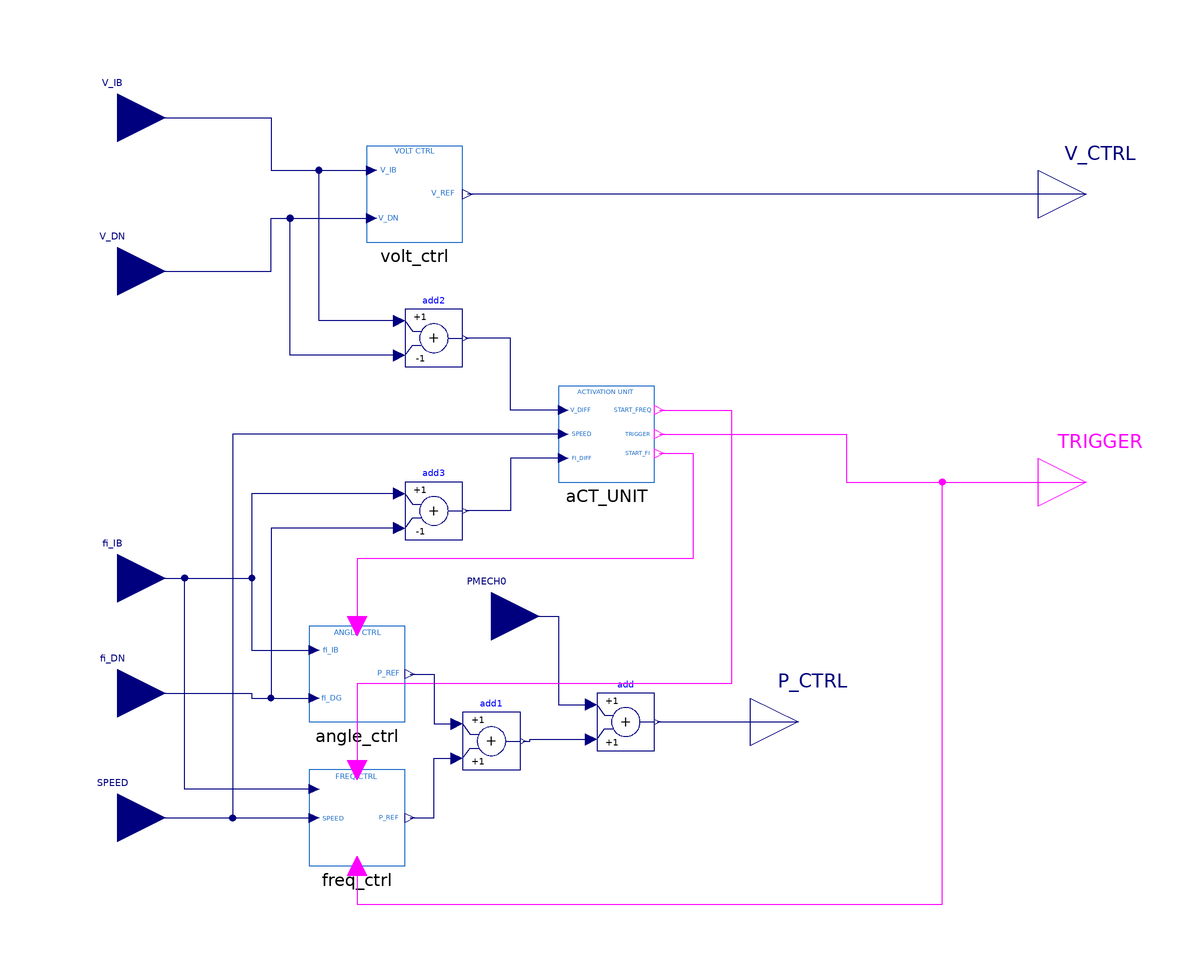

Above is the diagram view of the following Modelica model: its components placed by their Placement annotations and its connect equations drawn as lines.

model RESYNCH_UNIT
  Controls.FREQ_CTRL freq_ctrl annotation (Placement(transformation(rotation=0,
          extent={{-52,-80},{-32,-60}})));
  Controls.ANGLE_CTRL angle_ctrl annotation (Placement(transformation(
        rotation=0,
        extent={{-10,-10},{10,10}},
        origin={-42,-40})));
  Controls.VOLT_CTRL volt_ctrl
    annotation (Placement(transformation(extent={{-40,50},{-20,70}})));
  Modelica.Blocks.Math.Add add(k2=+1)
    annotation (Placement(transformation(extent={{8,-56},{20,-44}})));
  Modelica.Blocks.Interfaces.RealInput SPEED annotation (Placement(
        transformation(rotation=0, extent={{-102,-80},{-82,-60}}),
        iconTransformation(extent={{100,-80},{80,-60}})));
  Modelica.Blocks.Interfaces.RealInput PMECH0 annotation (Placement(
        transformation(rotation=0, extent={{-24,-38},{-4,-18}}),
        iconTransformation(extent={{100,-40},{80,-20}})));
  Modelica.Blocks.Interfaces.RealOutput P_CTRL annotation (Placement(
        transformation(rotation=0, extent={{40,-60},{60,-40}}),
        iconTransformation(extent={{100,20},{120,40}})));
  Modelica.Blocks.Interfaces.RealInput fi_DN annotation (Placement(
        transformation(rotation=0, extent={{-102,-54},{-82,-34}}),
        iconTransformation(extent={{-100,-40},{-80,-20}})));
  Modelica.Blocks.Interfaces.RealInput fi_IB annotation (Placement(
        transformation(rotation=0, extent={{-102,-30},{-82,-10}}),
        iconTransformation(extent={{-100,-80},{-80,-60}})));
  Modelica.Blocks.Interfaces.RealInput V_IB annotation (Placement(
        transformation(rotation=0, extent={{-102,66},{-82,86}}),
        iconTransformation(extent={{-100,60},{-80,80}})));
  Modelica.Blocks.Interfaces.RealInput V_DN annotation (Placement(
        transformation(rotation=0, extent={{-102,34},{-82,54}}),
        iconTransformation(extent={{-100,20},{-80,40}})));
  Modelica.Blocks.Interfaces.RealOutput V_CTRL annotation (Placement(
        transformation(rotation=0, extent={{100,50},{120,70}}),
        iconTransformation(extent={{100,60},{120,80}})));
  Modelica.Blocks.Math.Add add2(k2=-1)
    annotation (Placement(transformation(extent={{-32,24},{-20,36}})));
  Modelica.Blocks.Math.Add add3(k2=-1)
    annotation (Placement(transformation(extent={{-32,-12},{-20,0}})));
  Modelica.Blocks.Interfaces.BooleanOutput TRIGGER
    annotation (Placement(transformation(extent={{100,-10},{120,10}})));
  ACT_UNIT aCT_UNIT
    annotation (Placement(transformation(rotation=0, extent={{0,0},{20,20}})));
  Modelica.Blocks.Math.Add add1(k2=+1)
    annotation (Placement(transformation(extent={{-20,-60},{-8,-48}})));
equation
  connect(PMECH0, add.u1) annotation (Line(points={{-14,-28},{0,-28},{0,-46.4},
          {6.8,-46.4}}, color={0,0,127}));
  connect(V_CTRL, volt_ctrl.y)
    annotation (Line(points={{110,60},{30,60},{-19,60}}, color={0,0,127}));
  connect(V_IB, volt_ctrl.u1) annotation (Line(points={{-92,76},{-60,76},{-60,
          65},{-39,65}}, color={0,0,127}));
  connect(V_DN, volt_ctrl.u2) annotation (Line(points={{-92,44},{-92,44},{-60,
          44},{-60,55},{-39,55}}, color={0,0,127}));
  connect(fi_IB, angle_ctrl.fi_IB) annotation (Line(points={{-92,-20},{-78,-20},
          {-64,-20},{-64,-35},{-51,-35}}, color={0,0,127}));
  connect(fi_DN, angle_ctrl.fi_DN) annotation (Line(points={{-92,-44},{-80,-44},
          {-64,-44},{-64,-45},{-51,-45}}, color={0,0,127}));
  connect(add.y, P_CTRL) annotation (Line(points={{20.6,-50},{20.6,-50},{50,-50}},
        color={0,0,127}));
  connect(SPEED, freq_ctrl.SPEED)
    annotation (Line(points={{-92,-70},{-51,-70}}, color={0,0,127}));
  connect(add2.u1, volt_ctrl.u1) annotation (Line(points={{-33.2,33.6},{-50,
          33.6},{-50,65},{-39,65}}, color={0,0,127}));
  connect(add2.u2, volt_ctrl.u2) annotation (Line(points={{-33.2,26.4},{-56,
          26.4},{-56,55},{-39,55}}, color={0,0,127}));
  connect(add3.u1, angle_ctrl.fi_IB) annotation (Line(points={{-33.2,-2.4},{-64,
          -2.4},{-64,-35},{-51,-35}}, color={0,0,127}));
  connect(add3.u2, angle_ctrl.fi_DN) annotation (Line(points={{-33.2,-9.6},{-60,
          -9.6},{-60,-45},{-51,-45}}, color={0,0,127}));
  connect(aCT_UNIT.VOLT_DIFF, add2.y) annotation (Line(points={{1,15},{-10,15},
          {-10,30},{-19.4,30}}, color={0,0,127}));
  connect(aCT_UNIT.FI_DIFF, add3.y) annotation (Line(points={{1,5},{-10,5},{-10,
          -6},{-19.4,-6}}, color={0,0,127}));
  connect(aCT_UNIT.SPEED, freq_ctrl.SPEED) annotation (Line(points={{1,10},{-68,
          10},{-68,-70},{-51,-70}}, color={0,0,127}));
  connect(aCT_UNIT.TRIGGER, TRIGGER) annotation (Line(points={{21,10},{60,10},{
          60,0},{110,0}}, color={255,0,255}));
  connect(aCT_UNIT.START_FI, angle_ctrl.TRIGGER) annotation (Line(points={{21,6},
          {28,6},{28,-16},{-42,-16},{-42,-30}}, color={255,0,255}));
  connect(aCT_UNIT.START_FREQ, freq_ctrl.TRIGGER) annotation (Line(points={{21,
          15},{36,15},{36,-42},{-42,-42},{-42,-60}}, color={255,0,255}));
  connect(freq_ctrl.BLOCK, TRIGGER) annotation (Line(points={{-42,-80},{-42,-88},
          {80,-88},{80,0},{110,0}}, color={255,0,255}));
  connect(freq_ctrl.fi_IB, angle_ctrl.fi_IB) annotation (Line(points={{-51,-64},
          {-78,-64},{-78,-20},{-64,-20},{-64,-35},{-51,-35}}, color={0,0,127}));
  connect(angle_ctrl.y, add1.u1) annotation (Line(points={{-31,-40},{-26,-40},{
          -26,-50.4},{-21.2,-50.4}}, color={0,0,127}));
  connect(freq_ctrl.P_REF, add1.u2) annotation (Line(points={{-31,-70},{-26,-70},
          {-26,-57.6},{-21.2,-57.6}}, color={0,0,127}));
  connect(add1.y, add.u2) annotation (Line(points={{-7.4,-54},{-6,-54},{-6,-53.6},
          {0,-53.6},{6.8,-53.6}}, color={0,0,127}));
  annotation (Icon(coordinateSystem(preserveAspectRatio=false, extent={{-100,-100},
            {100,100}}), graphics={
        Rectangle(
          extent={{-100,100},{100,-100}},
          lineColor={28,108,200},
          fillColor={255,255,255},
          fillPattern=FillPattern.Solid),
        Text(
          extent={{-56,100},{64,80}},
          lineColor={28,108,200},
          fillColor={255,255,255},
          fillPattern=FillPattern.Solid,
          textString="RESYNCH UNIT"),
        Text(
          extent={{-76,80},{-48,60}},
          lineColor={28,108,200},
          fillColor={255,255,255},
          fillPattern=FillPattern.Solid,
          textString="V_IB"),
        Text(
          extent={{-76,38},{-48,18}},
          lineColor={28,108,200},
          fillColor={255,255,255},
          fillPattern=FillPattern.Solid,
          textString="V_DN"),
        Text(
          extent={{-74,-20},{-46,-40}},
          lineColor={28,108,200},
          fillColor={255,255,255},
          fillPattern=FillPattern.Solid,
          textString="fi_DN"),
        Text(
          extent={{-74,-62},{-46,-82}},
          lineColor={28,108,200},
          fillColor={255,255,255},
          fillPattern=FillPattern.Solid,
          textString="fi_IB"),
        Text(
          extent={{40,82},{92,62}},
          lineColor={28,108,200},
          fillColor={255,255,255},
          fillPattern=FillPattern.Solid,
          textString="V_CTRL"),
        Text(
          extent={{42,40},{94,20}},
          lineColor={28,108,200},
          fillColor={255,255,255},
          fillPattern=FillPattern.Solid,
          textString="P_CTRL"),
        Text(
          extent={{40,-18},{80,-38}},
          lineColor={28,108,200},
          fillColor={255,255,255},
          fillPattern=FillPattern.Solid,
          textString="P_0"),
        Text(
          extent={{20,-60},{78,-80}},
          lineColor={28,108,200},
          fillColor={255,255,255},
          fillPattern=FillPattern.Solid,
          textString="SPEED")}), Diagram(coordinateSystem(preserveAspectRatio=
            false, extent={{-100,-100},{100,100}})));
end RESYNCH_UNIT;